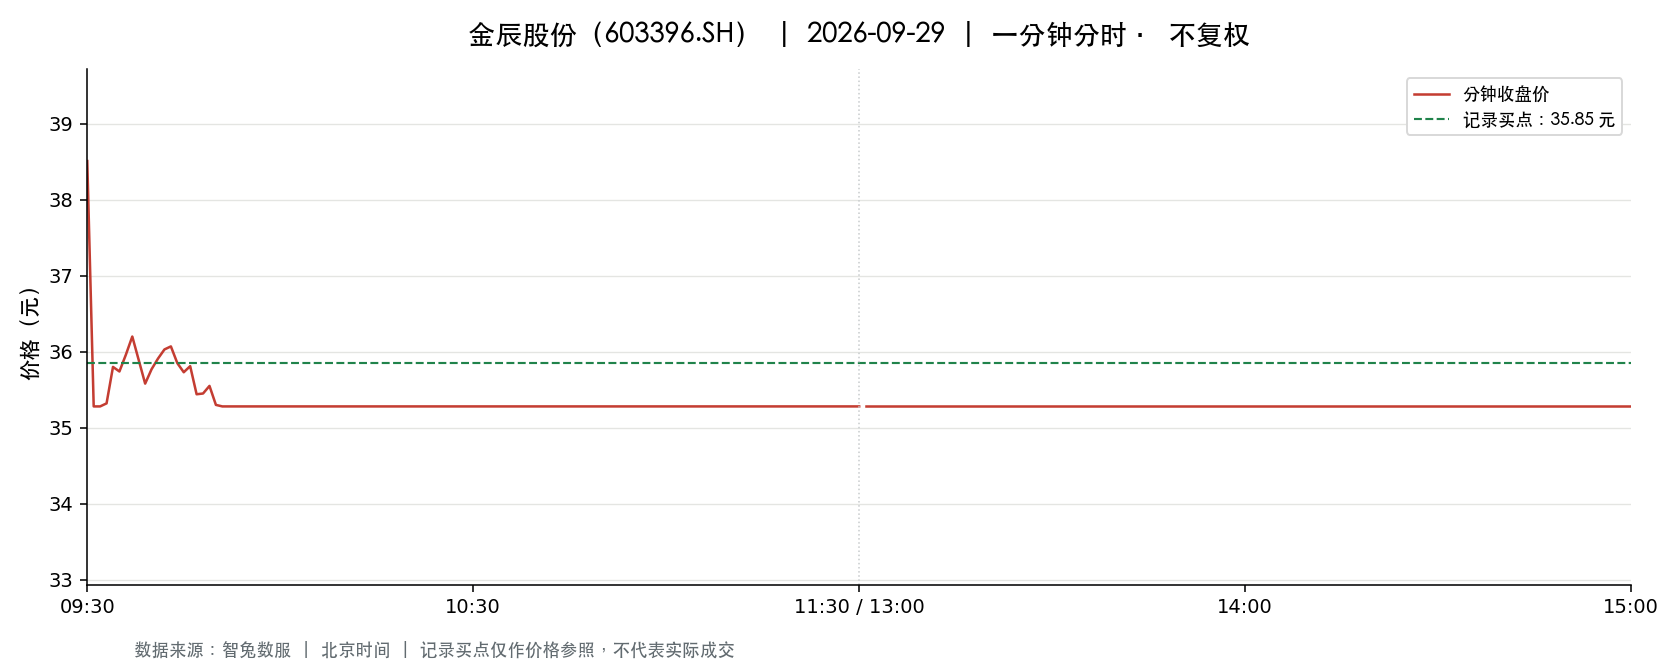

Data behind this chart, as committed beside it:
t, o, h, l, c, v, a, pc, sf
2026-09-29 09:30:00, 38.51, 38.51, 38.51, 38.51, 10447, 40231397, 39.2, 0.0
2026-09-29 09:31:00, 38.2, 39.25, 35.28, 35.28, 23311, 85682926, 38.51, 0.0
2026-09-29 09:32:00, 35.28, 35.28, 35.28, 35.28, 5226, 18437328, 35.28, 0.0
2026-09-29 09:33:00, 35.28, 35.35, 35.28, 35.32, 12755, 45010096, 35.28, 0.0
2026-09-29 09:34:00, 35.5, 35.99, 35.36, 35.8, 4746, 16928274, 35.32, 0.0
2026-09-29 09:35:00, 35.8, 35.8, 35.28, 35.74, 6306, 22359836, 35.8, 0.0
2026-09-29 09:36:00, 35.83, 36.15, 35.79, 35.96, 4106, 14745927, 35.74, 0.0
2026-09-29 09:37:00, 35.98, 36.2, 35.89, 36.2, 5228, 18816598, 35.96, 0.0
2026-09-29 09:38:00, 36.11, 36.25, 35.89, 35.89, 3456, 12463903, 36.2, 0.0
2026-09-29 09:39:00, 35.87, 36.05, 35.56, 35.58, 2698, 9643001, 35.89, 0.0
2026-09-29 09:40:00, 35.66, 35.86, 35.61, 35.77, 2759, 9863044, 35.58, 0.0
2026-09-29 09:41:00, 35.74, 35.91, 35.59, 35.91, 3364, 12013458, 35.77, 0.0
2026-09-29 09:42:00, 35.88, 36.14, 35.88, 36.03, 2536, 9133491, 35.91, 0.0
2026-09-29 09:43:00, 36.11, 36.2, 36.07, 36.07, 2835, 10249340, 36.03, 0.0
2026-09-29 09:44:00, 36.01, 36.01, 35.78, 35.85, 1827, 6558176, 36.07, 0.0
2026-09-29 09:45:00, 35.8, 35.87, 35.73, 35.73, 984.0, 3523447, 35.85, 0.0
2026-09-29 09:46:00, 35.73, 35.88, 35.46, 35.81, 2072, 7383103, 35.73, 0.0
2026-09-29 09:47:00, 35.82, 35.82, 35.44, 35.44, 2514, 8953638, 35.81, 0.0
2026-09-29 09:48:00, 35.5, 35.59, 35.45, 35.45, 2808, 9966567, 35.44, 0.0
2026-09-29 09:49:00, 35.43, 35.58, 35.43, 35.55, 1665, 5913791, 35.45, 0.0
2026-09-29 09:50:00, 35.56, 35.59, 35.3, 35.3, 2013, 7143567, 35.55, 0.0
2026-09-29 09:51:00, 35.3, 35.3, 35.28, 35.28, 14460, 51019717, 35.3, 0.0
2026-09-29 09:52:00, 35.28, 35.28, 35.28, 35.28, 276.0, 973728, 35.28, 0.0
2026-09-29 09:53:00, 35.28, 35.28, 35.28, 35.28, 364.0, 1284192, 35.28, 0.0
2026-09-29 09:54:00, 35.28, 35.28, 35.28, 35.28, 220.0, 776160, 35.28, 0.0
2026-09-29 09:55:00, 35.28, 35.28, 35.28, 35.28, 282.0, 994896, 35.28, 0.0
2026-09-29 09:56:00, 35.28, 35.28, 35.28, 35.28, 1215, 4286520, 35.28, 0.0
2026-09-29 09:57:00, 35.28, 35.28, 35.28, 35.28, 5367, 18934776, 35.28, 0.0
2026-09-29 09:58:00, 35.29, 35.29, 35.28, 35.28, 3080, 10866627, 35.28, 0.0
2026-09-29 09:59:00, 35.28, 35.28, 35.28, 35.28, 772.0, 2723616, 35.28, 0.0
2026-09-29 10:00:00, 35.28, 35.28, 35.28, 35.28, 248.0, 874944, 35.28, 0.0
2026-09-29 10:01:00, 35.28, 35.28, 35.28, 35.28, 58.0, 204624, 35.28, 0.0
2026-09-29 10:02:00, 35.28, 35.28, 35.28, 35.28, 115.0, 405720, 35.28, 0.0
2026-09-29 10:03:00, 35.28, 35.28, 35.28, 35.28, 38.0, 134064, 35.28, 0.0
2026-09-29 10:04:00, 35.28, 35.28, 35.28, 35.28, 133.0, 469224, 35.28, 0.0
2026-09-29 10:05:00, 35.28, 35.28, 35.28, 35.28, 75.0, 264600, 35.28, 0.0
2026-09-29 10:06:00, 35.28, 35.28, 35.28, 35.28, 64.0, 225792, 35.28, 0.0
2026-09-29 10:07:00, 35.28, 35.28, 35.28, 35.28, 53.0, 186984, 35.28, 0.0
2026-09-29 10:08:00, 35.28, 35.28, 35.28, 35.28, 59.0, 208152, 35.28, 0.0
2026-09-29 10:09:00, 35.28, 35.28, 35.28, 35.28, 24.0, 84672, 35.28, 0.0
2026-09-29 10:10:00, 35.28, 35.28, 35.28, 35.28, 41.0, 144648, 35.28, 0.0
2026-09-29 10:11:00, 35.28, 35.28, 35.28, 35.28, 14.0, 49392, 35.28, 0.0
2026-09-29 10:12:00, 35.28, 35.28, 35.28, 35.28, 145.0, 511560, 35.28, 0.0
2026-09-29 10:13:00, 35.28, 35.28, 35.28, 35.28, 99.0, 349272, 35.28, 0.0
2026-09-29 10:14:00, 35.28, 35.28, 35.28, 35.28, 55.0, 194040, 35.28, 0.0
2026-09-29 10:15:00, 35.28, 35.28, 35.28, 35.28, 39.0, 137592, 35.28, 0.0
2026-09-29 10:16:00, 35.28, 35.28, 35.28, 35.28, 152.0, 536256, 35.28, 0.0
2026-09-29 10:17:00, 35.28, 35.28, 35.28, 35.28, 56.0, 197568, 35.28, 0.0
2026-09-29 10:18:00, 35.28, 35.28, 35.28, 35.28, 50.0, 176400, 35.28, 0.0
2026-09-29 10:19:00, 35.28, 35.28, 35.28, 35.28, 4.0, 14112, 35.28, 0.0
2026-09-29 10:20:00, 35.28, 35.28, 35.28, 35.28, 31.0, 109368, 35.28, 0.0
2026-09-29 10:21:00, 35.28, 35.28, 35.28, 35.28, 115.0, 405720, 35.28, 0.0
2026-09-29 10:22:00, 35.28, 35.28, 35.28, 35.28, 56.0, 197568, 35.28, 0.0
2026-09-29 10:23:00, 35.28, 35.28, 35.28, 35.28, 55.0, 194040, 35.28, 0.0
2026-09-29 10:24:00, 35.28, 35.28, 35.28, 35.28, 34.0, 119952, 35.28, 0.0
2026-09-29 10:25:00, 35.28, 35.28, 35.28, 35.28, 22.0, 77616, 35.28, 0.0
2026-09-29 10:26:00, 35.28, 35.28, 35.28, 35.28, 48.0, 169344, 35.28, 0.0
2026-09-29 10:27:00, 35.28, 35.28, 35.28, 35.28, 16.0, 56448, 35.28, 0.0
2026-09-29 10:28:00, 35.28, 35.28, 35.28, 35.28, 38.0, 134064, 35.28, 0.0
2026-09-29 10:29:00, 35.28, 35.28, 35.28, 35.28, 27.0, 95256, 35.28, 0.0
... 181 more rows
